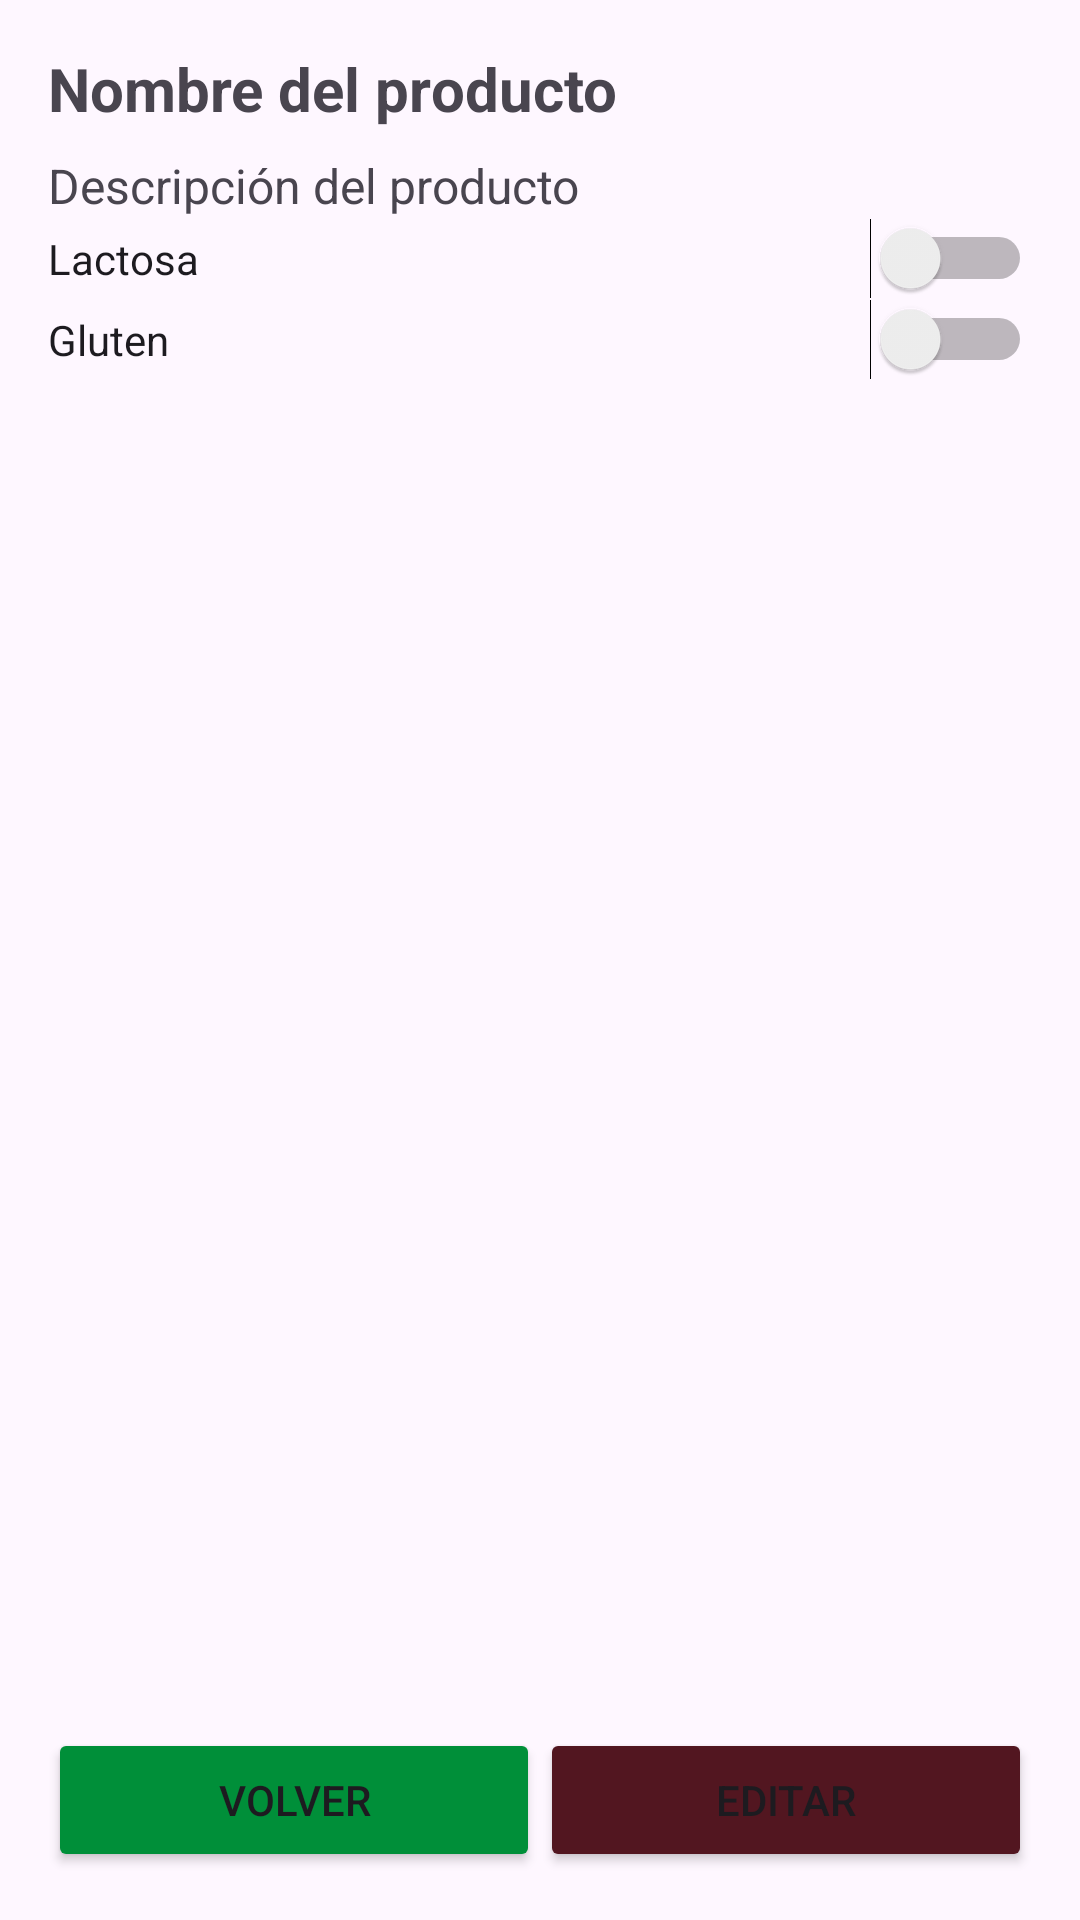

This screen was rendered from an Android layout file. Write that file and the resources it references.
<!-- AndroidManifest.xml: application theme Theme.Proyecto_iShoppingList -->
<!-- res/layout/activity_product_details.xml -->
<LinearLayout
    xmlns:android="http://schemas.android.com/apk/res/android"
    android:layout_width="match_parent"
    android:layout_height="match_parent"
    android:orientation="vertical"
    android:padding="16dp">

    <TextView
        android:id="@+id/productNameTextView"
        android:layout_width="wrap_content"
        android:layout_height="wrap_content"
        android:text="Nombre del producto"
        android:textSize="20sp"
        android:textStyle="bold" />

    <TextView
        android:id="@+id/productDetailsTextView"
        android:layout_width="wrap_content"
        android:layout_height="wrap_content"
        android:text="Descripción del producto"
        android:textSize="16sp"
        android:layout_marginTop="8dp" />

    

    <Switch
        android:id="@+id/swLactose"
        android:layout_width="match_parent"
        android:layout_height="wrap_content"
        android:text="Lactosa" />

    <Switch
        android:id="@+id/swGluten"
        android:layout_width="match_parent"
        android:layout_height="wrap_content"
        android:text="Gluten" />

    <View
        android:layout_width="match_parent"
        android:layout_height="0dp"
        android:layout_weight="1" />

    <LinearLayout
        android:layout_width="match_parent"
        android:layout_height="wrap_content"
        android:orientation="horizontal"
        android:layout_gravity="bottom">

        <Button
            android:id="@+id/backBtn"
            android:layout_width="match_parent"
            android:layout_height="wrap_content"
            android:text="Volver"
            android:layout_marginTop="16dp"
            android:backgroundTint="#008f39"
            android:layout_weight="1"/>

        <Button
            android:id="@+id/editBtn"
            android:layout_width="match_parent"
            android:layout_height="wrap_content"
            android:text="Editar"
            android:layout_marginTop="16dp"
            android:backgroundTint="#521620"
            android:layout_weight="1"/>

    </LinearLayout>


</LinearLayout>
<!-- resources referenced by this layout -->
<resources>
  <style name="Theme.Proyecto_iShoppingList" parent="Base.Theme.Proyecto_iShoppingList" />
  <style name="Base.Theme.Proyecto_iShoppingList" parent="Theme.Material3.DayNight.NoActionBar">
          
          
      </style>
</resources>
